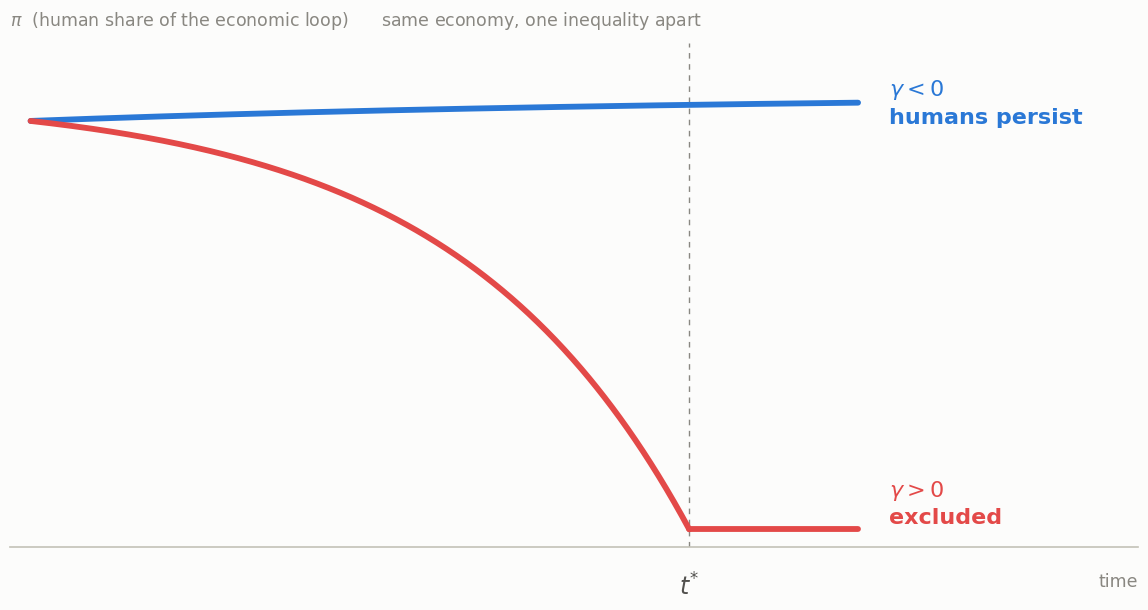

Source code (Python):
"""Cover image for the AF post: two fates of pi(t), one inequality apart.

Interior regime under free entry (A5): pi(t) = 1 - (La0/Lbar) * exp(gamma * t),
zero after t* = ln(Lbar/La0) / gamma. Same object as figure F1, stylized.
Regenerate with: python cover.py  (writes cover.png, 1200x630)
"""

import numpy as np
import matplotlib.pyplot as plt

# palette: validated categorical pair on light surface (CVD dE 74.6)
SURFACE = "#fcfcfb"
BLUE = "#2a78d6"
RED = "#e34948"
INK2 = "#52514e"
MUTED = "#898781"
BASELINE = "#c3c2b7"

plt.rcParams.update({
    "font.family": "sans-serif",
    "font.sans-serif": ["DejaVu Sans"],
})

RATIO = 0.06                          # La(0) / Lbar
T_STAR = 16.0
G_POS = np.log(1 / RATIO) / T_STAR    # ~0.176
G_NEG = -0.06
T_END = T_STAR + 4.5


def pi(t, gamma):
    return np.clip(1 - RATIO * np.exp(gamma * t), 0, 1)


fig, ax = plt.subplots(figsize=(12, 6.3), dpi=100)
fig.patch.set_facecolor(SURFACE)
ax.set_facecolor(SURFACE)
for s in ("top", "right", "left"):
    ax.spines[s].set_visible(False)
ax.spines["bottom"].set_color(BASELINE)
ax.spines["bottom"].set_linewidth(1.2)
ax.set_yticks([])
ax.set_xticks([])
ax.set_ylim(-0.04, 1.12)
ax.set_xlim(-0.5, T_END + 6.4)        # room for end labels

t_neg = np.linspace(0, T_END - 0.4, 600)
ax.plot(t_neg, pi(t_neg, G_NEG), color=BLUE, lw=4.2, zorder=3,
        solid_capstyle="round")

t_pos = np.linspace(0, T_STAR, 600)
ax.plot(t_pos, pi(t_pos, G_POS), color=RED, lw=4.2, zorder=3,
        solid_capstyle="round")
ax.plot([T_STAR, T_END - 0.4], [0, 0], color=RED, lw=4.2, zorder=3,
        solid_capstyle="round")

ax.axvline(T_STAR, color=MUTED, lw=1.0, ls=(0, (4, 4)), zorder=2)
ax.text(T_STAR, -0.10, r"$t^{*}$", color=INK2, fontsize=17,
        ha="center", va="top", clip_on=False)

# direct labels at line ends (identity never color-alone)
ax.text(T_END + 0.35, pi(T_END - 0.4, G_NEG),
        "$\\gamma < 0$\nhumans persist",
        color=BLUE, fontsize=16, va="center", fontweight="bold",
        linespacing=1.35)
ax.text(T_END + 0.35, 0.06, "$\\gamma > 0$\nexcluded",
        color=RED, fontsize=16, va="center", fontweight="bold",
        linespacing=1.35)

ax.text(-0.5, 1.145,
        r"$\pi$  (human share of the economic loop)"
        "      same economy, one inequality apart",
        color=MUTED, fontsize=12.5, va="bottom")
ax.text(T_END + 6.4, -0.10, "time", color=MUTED, fontsize=12.5,
        ha="right", va="top", clip_on=False)

fig.subplots_adjust(left=0.045, right=0.985, top=0.90, bottom=0.10)
fig.savefig("cover.png", dpi=100, facecolor=SURFACE)
print("cover.png written, t* =", T_STAR, "gamma+ =", round(G_POS, 3))
